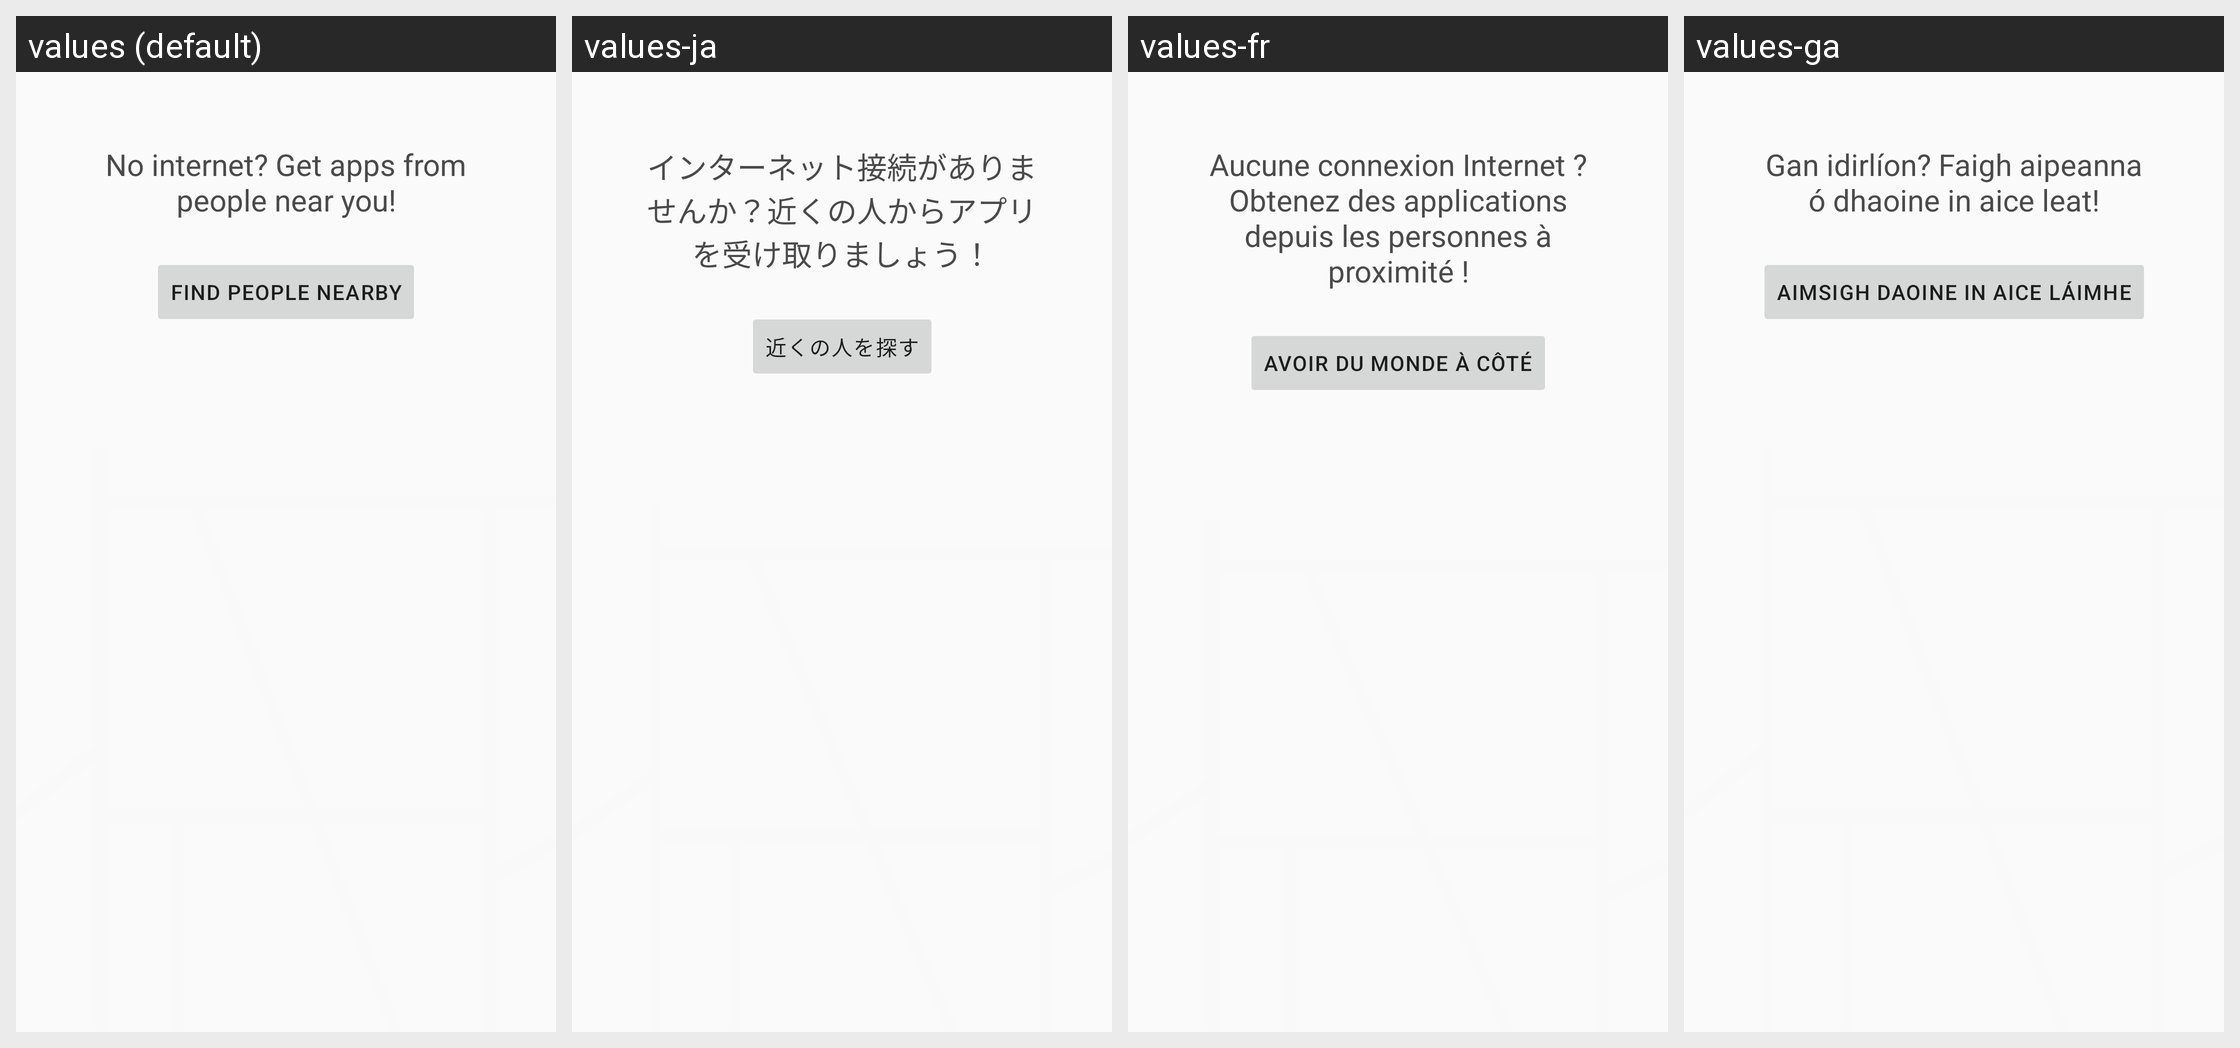

Here is an Android app screen in its default locale and in the app's own translations. Write out the translated-string differences for the strings that appear on this screen.
Android screen res/layout/main_tab_swap.xml rendered under 4 locales, left to right: values (default), values-ja, values-fr, values-ga. Device: Nexus 5 (rendered at 1080×1920; each locale shown at half size, 540×960, under a caption strip naming it); theme Theme.FDroid.
Other locales in the repository, not shown: values-af, values-ar, values-ast, values-az, values-be, values-ber, values-bg, values-bn, values-bn-rBD, values-bo, values-br, values-brh, values-ca, values-ckb, values-cs, values-cy, values-da, values-de, values-el, values-en-rGB, values-en-rUS, values-eo, values-es, values-es-rAR, values-es-rMX, values-et, values-eu, values-fa, values-fi, values-fil, values-fy, values-gd, values-gl, values-gu, values-he, values-hi, values-hr, values-hu, values-hy, values-id, values-is, values-it, values-ka, values-kab, values-kk, values-kmr, values-kn, values-ko, values-ku, values-lb, values-lt, values-lv, values-mk, values-ml, values-mn, values-mr, values-my, values-nah, values-nb, values-ne, values-nl, values-nl-rBE, values-nn, values-oc, values-or, values-pa, values-pa-rPK, values-pl, values-ps, values-pt, values-pt-rBR, values-pt-rPT, values-ro, values-ru, values-sc, values-si, values-sk, values-sl, values-sn, values-so, values-sq, values-sr, values-sv, values-sw, values-ta, values-te, values-th, values-tok, values-tr, values-tt, values-tzm, values-ug, values-uk, values-und, values-ur, values-uz, values-vi, values-yue, values-zh-rCN, values-zh-rHK, values-zh-rTW.
Strings drawn on this screen, with the default value and each locale's value (text and hints the layout hard-codes, and strings that could not be matched under every locale, appear in the picture but are not listed):

nearby_splash__download_apps_from_people_nearby
  values: No internet? Get apps from people near you!
  values-ja: インターネット接続がありませんか？近くの人からアプリを受け取りましょう！
  values-fr: Aucune connexion Internet ? Obtenez des applications depuis les personnes à proximité !
  values-ga: Gan idirlíon? Faigh aipeanna ó dhaoine in aice leat!

nearby_splash__find_people_button
  values: Find people nearby
  values-ja: 近くの人を探す
  values-fr: Avoir du monde à côté
  values-ga: Aimsigh daoine in aice láimhe
